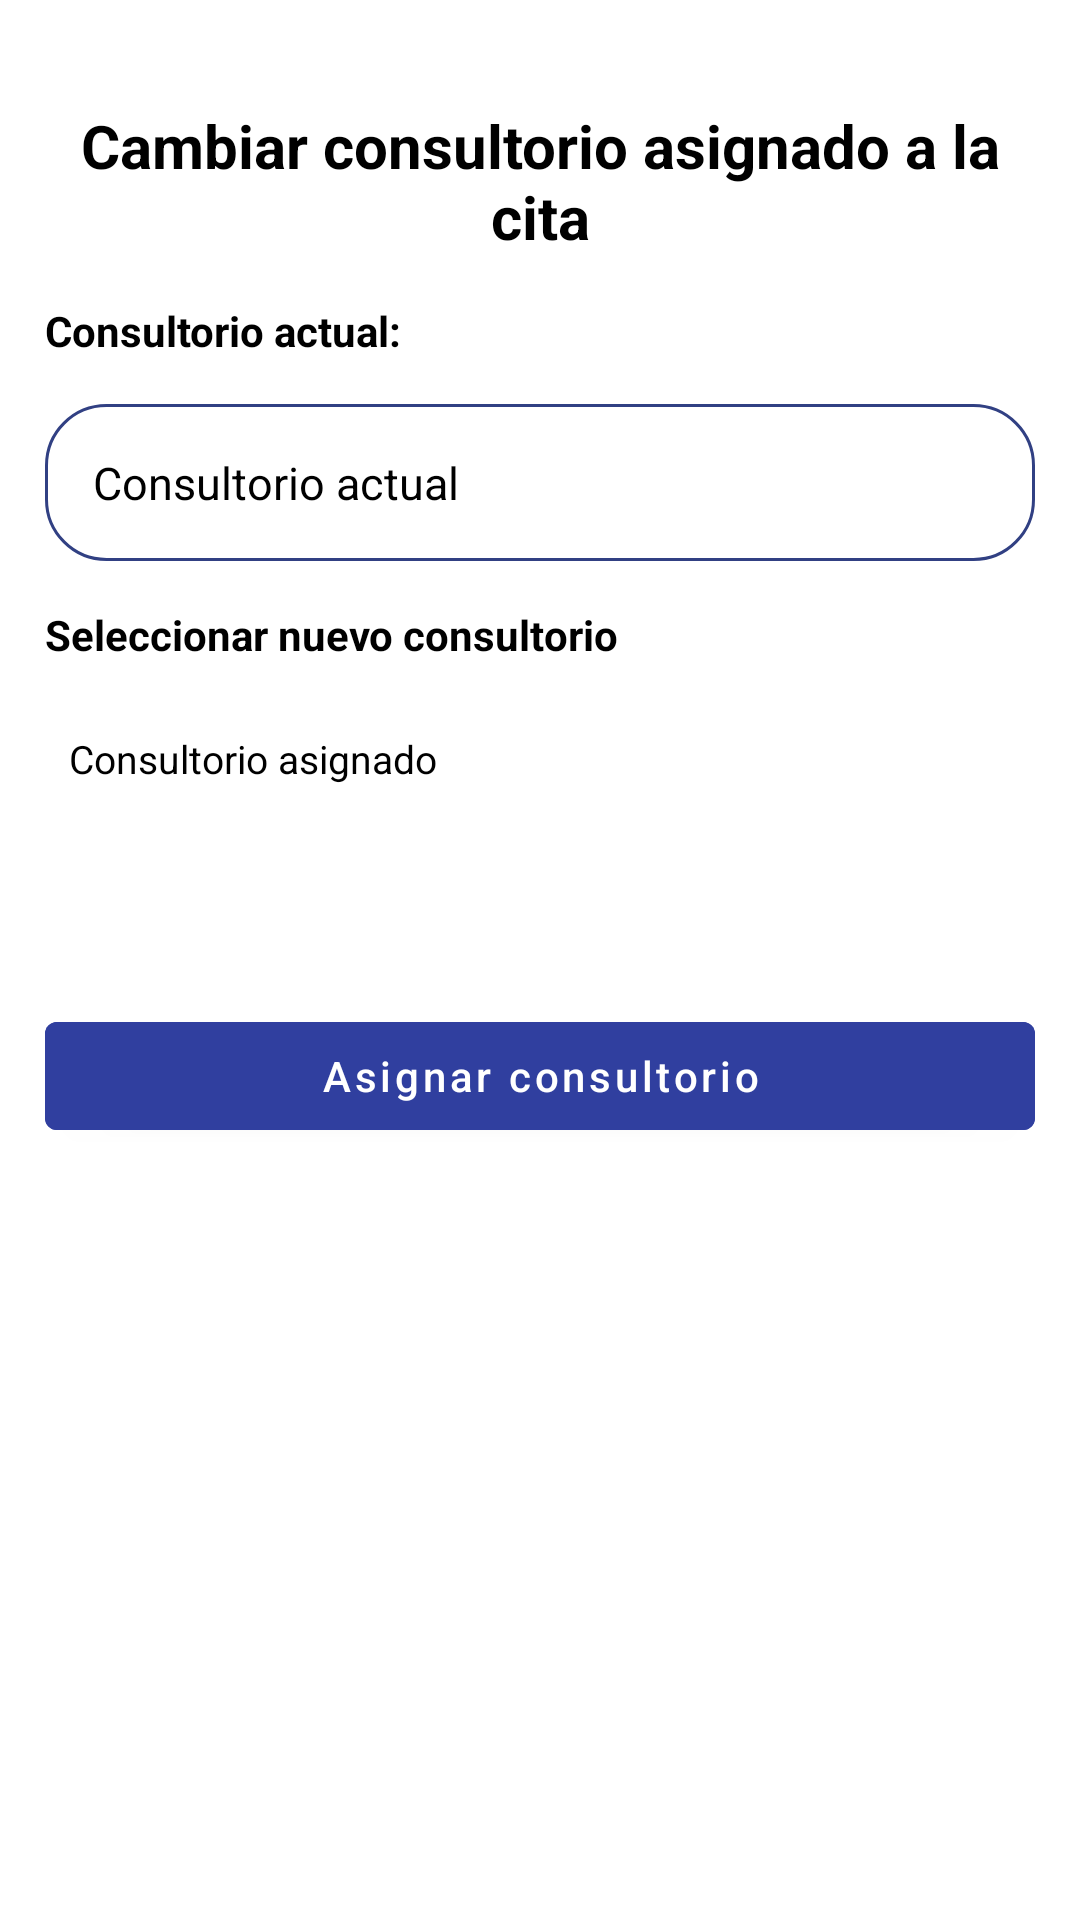

Layout XML and referenced resources for this Android screen:
<!-- AndroidManifest.xml: application theme AppTheme -->
<!-- res/layout/fragment_cambiar_consultorio.xml -->
<?xml version="1.0" encoding="utf-8"?>
<FrameLayout xmlns:android="http://schemas.android.com/apk/res/android"
    xmlns:tools="http://schemas.android.com/tools"
    android:layout_width="match_parent"
    android:layout_height="match_parent"
    tools:context=".view.CambiarConsultorioCitaFragment">

    <LinearLayout
        android:layout_width="match_parent"
        android:layout_height="match_parent"
        android:orientation="vertical"
        android:layout_marginTop="20dp">

        <TextView
            android:layout_width="wrap_content"
            android:layout_height="wrap_content"
            android:layout_gravity="center"
            android:text="Cambiar consultorio asignado a la cita"
            android:textAlignment="center"
            android:textColor="#000000"
            android:layout_margin="15dp"
            android:textSize="20dp"
            android:textStyle="bold" />

        <TextView
            android:layout_width="match_parent"
            android:layout_height="wrap_content"
            android:text="Consultorio actual:"
            android:layout_marginStart="15dp"
            android:textColor="@color/black"
            android:textStyle="bold" />

        <LinearLayout
            android:layout_width="match_parent"
            android:layout_height="wrap_content"
            android:orientation="vertical"
            android:background="@drawable/bg_dialog"
            android:layout_margin="15dp"
            android:padding="8dp">

            <TextView
                android:id="@+id/tvConsultorioActual"
                android:layout_width="match_parent"
                android:layout_height="wrap_content"
                android:layout_margin="8dp"
                android:text="Consultorio actual"
                android:textColor="@color/black"
                android:textSize="15dp"
                tools:ignore="TextSizeCheck" />

        </LinearLayout>

        <TextView
            android:layout_width="match_parent"
            android:layout_height="wrap_content"
            android:text="Seleccionar nuevo consultorio"
            android:layout_marginStart="15dp"
            android:textColor="@color/black"
            android:textStyle="bold" />

        <LinearLayout
            android:layout_width="match_parent"
            android:layout_height="wrap_content"
            android:orientation="vertical"
            android:background="@drawable/custom_spinner_border"
            android:layout_margin="15dp"
            android:padding="8dp">

            <TextView
                android:layout_width="match_parent"
                android:layout_height="wrap_content"
                android:text="Consultorio asignado"
                android:textColor="#000000"
                android:textSize="13dp"
                tools:ignore="TextSizeCheck" />

            <Spinner
                android:id="@+id/spinnerConsultoriosCambiar"
                android:layout_width="match_parent"
                android:layout_height="35dp"
                android:background="@android:color/transparent"
                android:padding="4dp"
                android:spinnerMode="dropdown"
                tools:ignore="TouchTargetSizeCheck" />
        </LinearLayout>

        <com.google.android.material.button.MaterialButton
            android:id="@+id/btnAsignarConsultorioCambiarCitas"
            android:layout_width="match_parent"
            android:layout_height="wrap_content"
            android:layout_margin="15dp"
            android:textAllCaps="false"
            android:backgroundTint="@color/azul"
            android:text="Asignar consultorio" />

    </LinearLayout>

</FrameLayout>
<!-- resources referenced by this layout -->
<resources>
  <color name="azul">#303F9F</color>
  <color name="black">#FF000000</color>
  <!-- drawable bg_dialog (drawable) -->
  <?xml version="1.0" encoding="utf-8"?>
  <shape xmlns:android="http://schemas.android.com/apk/res/android"
      android:shape="rectangle">
      <solid android:color="@color/white"/>
      <corners android:radius="20dp"/>
      <padding
          android:left="16dp"
          android:top="16dp"
          android:right="16dp"
          android:bottom="16dp"/>
      <stroke android:color="@color/azulOscuro" android:width="1dp"/>
  </shape>
  <!-- drawable custom_spinner_border (drawable) -->
  <?xml version="1.0" encoding="utf-8"?>
  <layer-list xmlns:android="http://schemas.android.com/apk/res/android">
      
      <item>
          <shape android:shape="rectangle">
              <solid android:color="@android:color/transparent" />
              <stroke
                  android:width="1dp"
                  android:color="@color/grisNormal" />
              <corners android:radius="5dp" />
          </shape>
      </item>
  
      
      <item
          android:drawable="@drawable/baseline_arrow_drop_down_24"
      android:gravity="end|center_vertical"
      android:right="12dp" />
  </layer-list>
  <style name="AppTheme" parent="Theme.MaterialComponents.Light.NoActionBar">
          <item name="colorPrimary">@color/grisMasOscuro</item>
          <item name="colorPrimaryVariant">@color/grisClaro</item>
          <item name="colorOnPrimary">@color/white</item>
          <item name="colorSecondary">@color/grisNormal</item>
          <item name="colorSecondaryVariant">@color/white</item>
          <item name="colorOnSecondary">@color/black</item>
  
  
          <item name="android:statusBarColor">@color/azulOscuroGrisaseo</item>
          <item name="android:navigationBarColor">@color/azulOscuroGrisaseo</item>
          <item name="android:windowBackground">@color/white</item>
  
      </style>
  <color name="white">#FFFFFFFF</color>
  <color name="azulOscuro">#314083</color>
  <color name="grisNormal">#A2A2A2</color>
  <color name="grisMasOscuro">#5E5E5E</color>
  <color name="grisClaro">#EBEBEB</color>
</resources>
